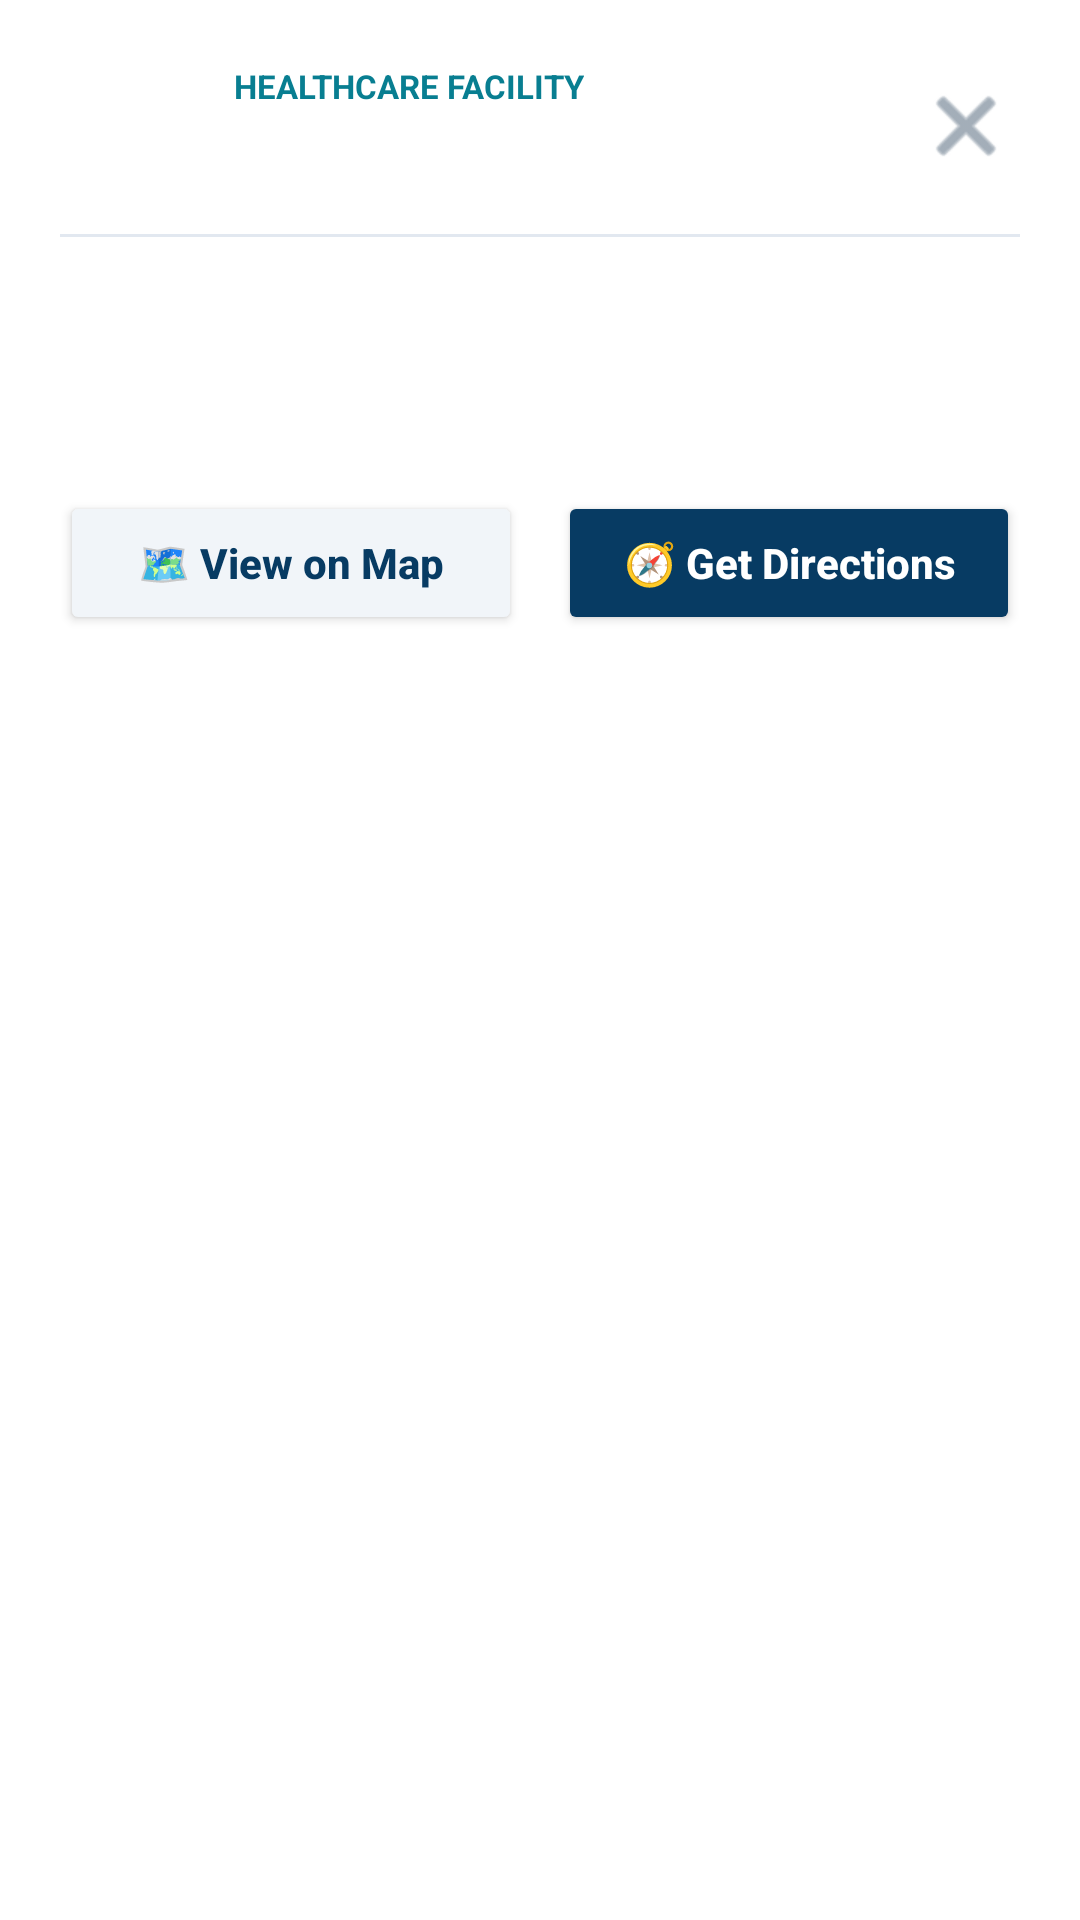

Write the Android layout XML for this screen, with the resource values it uses.
<!-- AndroidManifest.xml: application theme Theme.CareBridge -->
<!-- res/layout/dialog_facility_details.xml -->
<?xml version="1.0" encoding="utf-8"?>
<LinearLayout xmlns:android="http://schemas.android.com/apk/res/android"
    xmlns:app="http://schemas.android.com/apk/res-auto"
    android:layout_width="match_parent"
    android:layout_height="wrap_content"
    android:background="#FFFFFF"
    android:orientation="vertical"
    android:padding="20dp">

    
    <LinearLayout
        android:layout_width="match_parent"
        android:layout_height="wrap_content"
        android:gravity="center_vertical"
        android:orientation="horizontal">

        <TextView
            android:id="@+id/dialogCategoryBadge"
            android:layout_width="44dp"
            android:layout_height="44dp"
            android:gravity="center"
            android:text="H"
            android:textColor="#FFFFFF"
            android:textSize="18sp"
            android:textStyle="bold" />

        <LinearLayout
            android:layout_width="0dp"
            android:layout_height="wrap_content"
            android:layout_marginStart="14dp"
            android:layout_weight="1"
            android:orientation="vertical">

            <TextView
                android:id="@+id/dialogFacilityCategory"
                android:layout_width="wrap_content"
                android:layout_height="wrap_content"
                android:text="HEALTHCARE FACILITY"
                android:textColor="#087E91"
                android:textSize="11sp"
                android:textStyle="bold" />

            <TextView
                android:id="@+id/dialogFacilityName"
                android:layout_width="match_parent"
                android:layout_height="wrap_content"
                android:layout_marginTop="2dp"
                android:textColor="#073B63"
                android:textSize="18sp"
                android:textStyle="bold" />
        </LinearLayout>

        <ImageButton
            android:id="@+id/btnCloseDetails"
            android:layout_width="36dp"
            android:layout_height="36dp"
            android:background="?attr/selectableItemBackgroundBorderless"
            android:contentDescription="Close"
            android:src="@android:drawable/ic_menu_close_clear_cancel"
            app:tint="#66788A" />
    </LinearLayout>

    <View
        android:layout_width="match_parent"
        android:layout_height="1dp"
        android:layout_marginTop="14dp"
        android:layout_marginBottom="14dp"
        android:background="#E2E8F0" />

    
    <TextView
        android:id="@+id/dialogFacilityAddress"
        android:layout_width="match_parent"
        android:layout_height="wrap_content"
        android:drawablePadding="8dp"
        android:textColor="#475569"
        android:textSize="14sp" />

    <TextView
        android:id="@+id/dialogFacilityDistance"
        android:layout_width="match_parent"
        android:layout_height="wrap_content"
        android:layout_marginTop="6dp"
        android:textColor="#087E91"
        android:textSize="13sp"
        android:textStyle="bold" />

    
    <TextView
        android:id="@+id/dialogFacilityPhone"
        android:layout_width="match_parent"
        android:layout_height="wrap_content"
        android:layout_marginTop="10dp"
        android:textColor="#334155"
        android:textSize="13sp"
        android:visibility="gone" />

    <TextView
        android:id="@+id/dialogFacilityHours"
        android:layout_width="match_parent"
        android:layout_height="wrap_content"
        android:layout_marginTop="6dp"
        android:textColor="#334155"
        android:textSize="13sp"
        android:visibility="gone" />

    
    <LinearLayout
        android:layout_width="match_parent"
        android:layout_height="wrap_content"
        android:layout_marginTop="16dp"
        android:orientation="horizontal">

        <Button
            android:id="@+id/btnCallFacility"
            android:layout_width="0dp"
            android:layout_height="44dp"
            android:layout_marginEnd="6dp"
            android:layout_weight="1"
            android:backgroundTint="#0EA5E9"
            android:text="📞 Call"
            android:textAllCaps="false"
            android:textColor="#FFFFFF"
            android:textSize="13sp"
            android:visibility="gone" />

        <Button
            android:id="@+id/btnWebsiteFacility"
            android:layout_width="0dp"
            android:layout_height="44dp"
            android:layout_marginStart="6dp"
            android:layout_weight="1"
            android:backgroundTint="#0EA5E9"
            android:text="🌐 Website"
            android:textAllCaps="false"
            android:textColor="#FFFFFF"
            android:textSize="13sp"
            android:visibility="gone" />

    </LinearLayout>

    
    <LinearLayout
        android:layout_width="match_parent"
        android:layout_height="wrap_content"
        android:layout_marginTop="12dp"
        android:orientation="horizontal">

        <Button
            android:id="@+id/btnFocusMap"
            android:layout_width="0dp"
            android:layout_height="48dp"
            android:layout_marginEnd="6dp"
            android:layout_weight="1"
            android:backgroundTint="#F1F5F9"
            android:text="🗺 View on Map"
            android:textAllCaps="false"
            android:textColor="#073B63"
            android:textSize="14sp"
            android:textStyle="bold" />

        <Button
            android:id="@+id/btnGetDirections"
            android:layout_width="0dp"
            android:layout_height="48dp"
            android:layout_marginStart="6dp"
            android:layout_weight="1"
            android:backgroundTint="#073B63"
            android:text="🧭 Get Directions"
            android:textAllCaps="false"
            android:textColor="#FFFFFF"
            android:textSize="14sp"
            android:textStyle="bold" />

    </LinearLayout>

    
    <Button
        android:id="@+id/btnSelectForTask"
        android:layout_width="match_parent"
        android:layout_height="48dp"
        android:layout_marginTop="10dp"
        android:backgroundTint="#059669"
        android:text="✓ Select Facility for Task"
        android:textAllCaps="false"
        android:textColor="#FFFFFF"
        android:textSize="14sp"
        android:textStyle="bold"
        android:visibility="gone" />

</LinearLayout>
<!-- resources referenced by this layout -->
<resources>
  <style name="Theme.CareBridge" parent="Base.Theme.CareBridge" />
  <style name="Base.Theme.CareBridge" parent="Theme.Material3.DayNight.NoActionBar">
          
          
      </style>
</resources>
